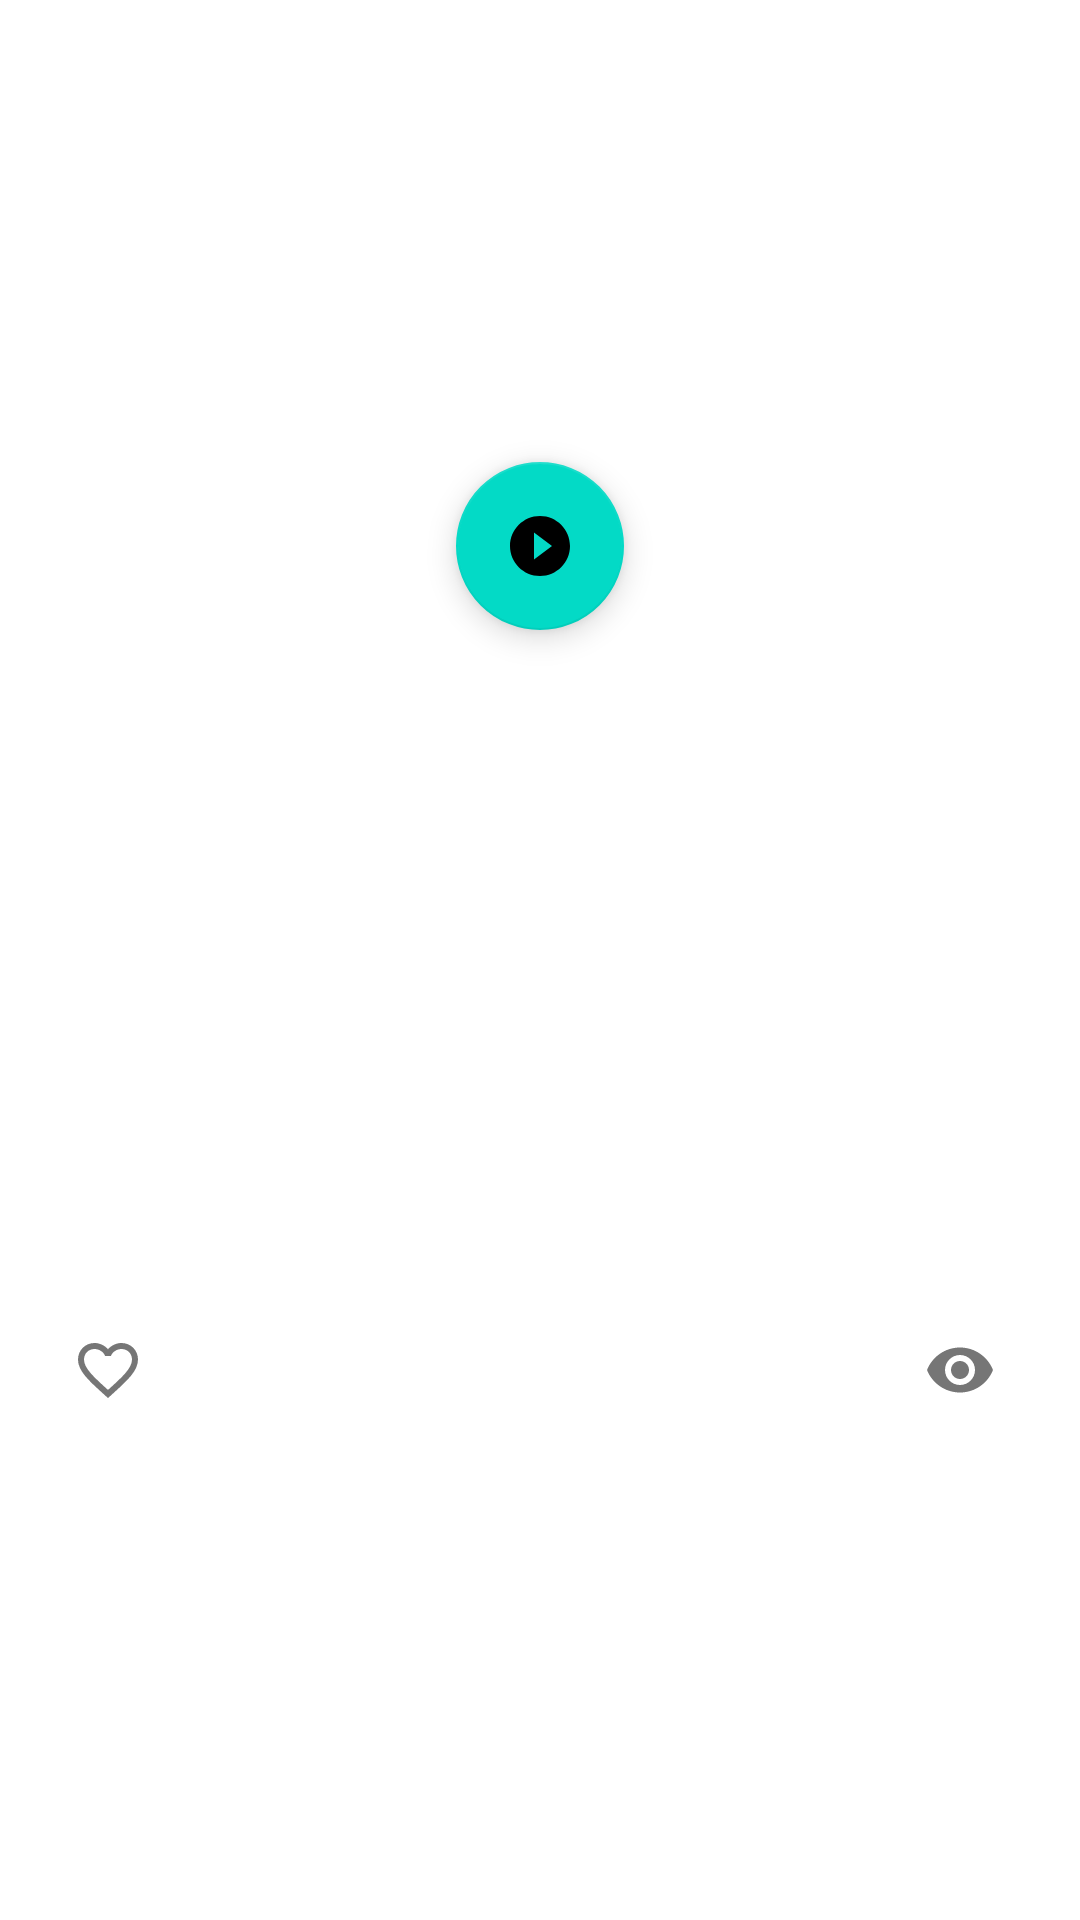

The Android layout XML behind this screen, and the referenced resources:
<!-- AndroidManifest.xml: application theme AppTheme -->
<!-- res/layout/card_post.xml -->
<?xml version="1.0" encoding="utf-8"?>
<androidx.constraintlayout.widget.ConstraintLayout xmlns:android="http://schemas.android.com/apk/res/android"
    xmlns:app="http://schemas.android.com/apk/res-auto"
    xmlns:tools="http://schemas.android.com/tools"
    android:id="@+id/listPost"
    android:layout_width="match_parent"
    android:layout_height="wrap_content">

    <ImageView
        android:id="@+id/avatar"
        android:layout_width="@dimen/posts_avatar_size"
        android:layout_height="@dimen/posts_avatar_size"
        android:layout_marginStart="@dimen/activity_padding"
        android:layout_marginTop="@dimen/activity_padding"
        android:layout_marginBottom="@dimen/activity_padding"
        android:contentDescription="@string/description_post_author_avatar"
        app:layout_constraintBottom_toBottomOf="@id/barrier"
        app:layout_constraintStart_toStartOf="parent"
        app:layout_constraintTop_toTopOf="parent"
        app:srcCompat="@drawable/ic_netology"
        tools:srcCompat="@drawable/ic_netology" />

    <TextView
        android:id="@+id/author"
        android:layout_width="0dp"
        android:layout_height="wrap_content"
        android:layout_marginStart="@dimen/activity_padding"
        android:layout_marginEnd="@dimen/activity_padding"
        android:ellipsize="end"
        android:singleLine="true"
        app:layout_constraintBottom_toTopOf="@+id/published"
        app:layout_constraintEnd_toStartOf="@id/menu"
        app:layout_constraintStart_toEndOf="@id/avatar"
        app:layout_constraintTop_toTopOf="@+id/avatar"
        app:layout_constraintVertical_chainStyle="packed"
        tools:text="@sample/posts.json/data/author" />

    <TextView
        android:id="@+id/published"
        android:layout_width="0dp"
        android:layout_height="wrap_content"
        android:layout_marginStart="@dimen/activity_padding"
        android:layout_marginEnd="@dimen/activity_padding"
        android:layout_marginBottom="@dimen/activity_padding"
        app:layout_constraintBottom_toBottomOf="@id/barrier"
        app:layout_constraintEnd_toStartOf="@id/menu"
        app:layout_constraintStart_toEndOf="@id/avatar"
        app:layout_constraintTop_toBottomOf="@id/author"
        tools:text="@sample/posts.json/data/published" />


    <com.google.android.material.button.MaterialButton
        android:id="@+id/menu"
        style="@style/Widget.AppTheme.LikeButton"
        android:layout_width="wrap_content"
        android:layout_height="wrap_content"
        android:layout_marginEnd="@dimen/activity_padding"
        android:contentDescription="@string/description_post_menu"
        app:icon="@drawable/ic_baseline_more_vert_24"
        app:layout_constraintEnd_toEndOf="parent"
        app:layout_constraintTop_toTopOf="@+id/author" />

    <androidx.constraintlayout.widget.Barrier
        android:id="@+id/barrier"
        android:layout_width="wrap_content"
        android:layout_height="wrap_content"
        app:barrierDirection="bottom"
        app:constraint_referenced_ids="avatar,published,menu"
        tools:layout_editor_absoluteY="80dp" />

    <TextView
        android:id="@+id/content"
        android:layout_width="0dp"
        android:layout_height="wrap_content"
        android:autoLink="web"
        app:layout_constraintEnd_toEndOf="@+id/menu"
        app:layout_constraintStart_toStartOf="@+id/avatar"
        app:layout_constraintTop_toBottomOf="@id/barrier"
        tools:text="@sample/posts.json/data/textPosts" />

    <androidx.constraintlayout.widget.Barrier
        android:id="@+id/barrierTwo"
        android:layout_width="wrap_content"
        android:layout_height="wrap_content"
        app:barrierDirection="bottom"
        app:constraint_referenced_ids="content,videoImage,play"
        tools:layout_editor_absoluteX="27dp"
        tools:layout_editor_absoluteY="236dp" />

    <com.google.android.material.button.MaterialButton
        android:id="@+id/like"
        style="@style/Widget.AppTheme.LikeButton"
        android:layout_width="wrap_content"
        android:layout_height="wrap_content"
        android:layout_marginTop="@dimen/icon_button_padding_top"
        android:layout_marginBottom="@dimen/checkbox_padding_start"
        android:checkable="true"
        android:contentDescription="@string/description_post_like"
        app:icon="@drawable/ic_like_24dp"
        app:layout_constraintBottom_toBottomOf="parent"
        app:layout_constraintStart_toStartOf="@+id/content"
        app:layout_constraintTop_toBottomOf="@id/barrierTwo"
        tools:checked="@sample/posts.json/data/likedByMe"
        tools:text="@sample/posts.json/data/likes" />

    <com.google.android.material.button.MaterialButton
        android:id="@+id/repost"
        style="@style/Widget.AppTheme.LikeButton"
        android:layout_width="wrap_content"
        android:layout_height="wrap_content"
        android:layout_marginStart="@dimen/checkbox_padding_start"
        android:contentDescription="@string/description_post_share"
        app:icon="@drawable/ic_baseline_share_grey24"
        app:layout_constraintStart_toEndOf="@+id/like"
        app:layout_constraintTop_toTopOf="@+id/like"
        tools:text="@sample/posts.json/data/repost" />

    <ImageButton
        android:id="@+id/views"
        android:layout_width="wrap_content"
        android:layout_height="wrap_content"
        android:backgroundTint="@android:color/transparent"
        android:contentDescription="@string/description_post_views"
        app:layout_constraintBottom_toBottomOf="@+id/repost"
        app:layout_constraintEnd_toEndOf="@+id/content"
        app:layout_constraintTop_toTopOf="@+id/repost"
        app:srcCompat="@drawable/ic_baseline_visibility_24" />

    <ImageView
        android:id="@+id/videoImage"
        android:layout_width="380dp"
        android:layout_height="150dp"
        android:layout_marginTop="8dp"
        android:autoLink="web"
        android:clickable="true"
        app:layout_constraintEnd_toEndOf="@+id/content"
        app:layout_constraintStart_toStartOf="@+id/content"
        app:layout_constraintTop_toBottomOf="@+id/content"
        app:srcCompat="@drawable/ic_netology"
        tools:srcCompat="@drawable/ic_netology" />

    <com.google.android.material.floatingactionbutton.FloatingActionButton
        android:id="@+id/play"
        android:layout_width="wrap_content"
        android:layout_height="wrap_content"
        android:autoLink="web"
        android:clickable="true"
        android:contentDescription="@string/description_post_save"
        app:layout_constraintBottom_toBottomOf="@+id/videoImage"
        app:layout_constraintEnd_toEndOf="@+id/videoImage"
        app:layout_constraintStart_toStartOf="@+id/videoImage"
        app:layout_constraintTop_toTopOf="@+id/videoImage"
        app:srcCompat="@drawable/ic_baseline_play_circle_filled_24"
        tools:ignore="NotSibling" />

    <androidx.constraintlayout.widget.Group
        android:id="@+id/groupVideo"
        android:layout_width="wrap_content"
        android:layout_height="wrap_content"
        android:clickable="true"
        app:constraint_referenced_ids="play"
        tools:layout_editor_absoluteX="46dp"
        tools:layout_editor_absoluteY="287dp" />


</androidx.constraintlayout.widget.ConstraintLayout>
<!-- resources referenced by this layout -->
<resources>
  <dimen name="activity_padding">16dp</dimen>
  <dimen name="checkbox_padding_start">8dp</dimen>
  <dimen name="icon_button_padding_top">24dp</dimen>
  <dimen name="posts_avatar_size">48dp</dimen>
  <!-- drawable ic_baseline_more_vert_24 (drawable) -->
  <vector android:height="24dp" android:tint="#89000000"
      android:viewportHeight="24" android:viewportWidth="24"
      android:width="24dp" xmlns:android="http://schemas.android.com/apk/res/android">
      <path android:fillColor="@android:color/white" android:pathData="M12,8c1.1,0 2,-0.9 2,-2s-0.9,-2 -2,-2 -2,0.9 -2,2 0.9,2 2,2zM12,10c-1.1,0 -2,0.9 -2,2s0.9,2 2,2 2,-0.9 2,-2 -0.9,-2 -2,-2zM12,16c-1.1,0 -2,0.9 -2,2s0.9,2 2,2 2,-0.9 2,-2 -0.9,-2 -2,-2z"/>
  </vector>
  <!-- drawable ic_baseline_play_circle_filled_24 (drawable) -->
  <vector android:height="24dp" android:tint="#A2A2A2"
      android:viewportHeight="24" android:viewportWidth="24"
      android:width="24dp" xmlns:android="http://schemas.android.com/apk/res/android">
      <path android:fillColor="@android:color/white" android:pathData="M12,2C6.48,2 2,6.48 2,12s4.48,10 10,10 10,-4.48 10,-10S17.52,2 12,2zM10,16.5v-9l6,4.5 -6,4.5z"/>
  </vector>
  <!-- drawable ic_baseline_visibility_24 (drawable) -->
  <vector android:height="24dp" android:tint="#89000000"
      android:viewportHeight="24" android:viewportWidth="24"
      android:width="24dp" xmlns:android="http://schemas.android.com/apk/res/android">
      <path android:fillColor="@android:color/white" android:pathData="M12,4.5C7,4.5 2.73,7.61 1,12c1.73,4.39 6,7.5 11,7.5s9.27,-3.11 11,-7.5c-1.73,-4.39 -6,-7.5 -11,-7.5zM12,17c-2.76,0 -5,-2.24 -5,-5s2.24,-5 5,-5 5,2.24 5,5 -2.24,5 -5,5zM12,9c-1.66,0 -3,1.34 -3,3s1.34,3 3,3 3,-1.34 3,-3 -1.34,-3 -3,-3z"/>
  </vector>
  <!-- drawable ic_like_24dp (drawable) -->
  <?xml version="1.0" encoding="utf-8"?>
  <selector xmlns:android="http://schemas.android.com/apk/res/android">
      
      <item
          android:drawable="@drawable/ic_baseline_favorite_24"
          android:state_checked="true"
          />
      
      <item
          android:drawable="@drawable/ic_baseline_favorite_border_24"
          />
  </selector>
  <string name="description_post_author_avatar">Post author avatar</string>
  <string name="description_post_like">Like</string>
  <string name="description_post_menu">Post menu</string>
  <string name="description_post_save">Save</string>
  <string name="description_post_share">Share</string>
  <string name="description_post_views">Views</string>
  <style name="Widget.AppTheme.LikeButton" parent="Widget.MaterialComponents.Button.TextButton.Icon">
          <item name="iconTint">@color/like_checkbox_tint</item>
          <item name="android:textColor">@color/text_tint</item>
          <item name="android:minWidth">@dimen/icon_button_min_size</item>
          <item name="android:minHeight">@dimen/icon_button_min_size</item>
          <item name="backgroundTint">@android:color/transparent</item>
      </style>
  <style name="AppTheme" parent="Theme.MaterialComponents.DayNight.DarkActionBar">
          <item name="colorPrimary">@color/colorPrimary</item>
          <item name="colorPrimaryDark">@color/colorPrimaryDark</item>
          <item name="colorAccent">@color/colorAccent</item>
      </style>
  <!-- drawable ic_baseline_favorite_24 (drawable) -->
  <vector xmlns:android="http://schemas.android.com/apk/res/android"
      android:width="24dp"
      android:height="24dp"
      android:tint="#A20A00"
      android:viewportWidth="24"
      android:viewportHeight="24">
      <path
          android:fillColor="@android:color/white"
          android:pathData="M12,21.35l-1.45,-1.32C5.4,15.36 2,12.28 2,8.5 2,5.42 4.42,3 7.5,3c1.74,0 3.41,0.81 4.5,2.09C13.09,3.81 14.76,3 16.5,3 19.58,3 22,5.42 22,8.5c0,3.78 -3.4,6.86 -8.55,11.54L12,21.35z" />
  </vector>
  <dimen name="icon_button_min_size">48dp</dimen>
  <color name="colorPrimary">#6200EE</color>
  <color name="colorPrimaryDark">#3700B3</color>
  <color name="colorAccent">#03DAC5</color>
</resources>
